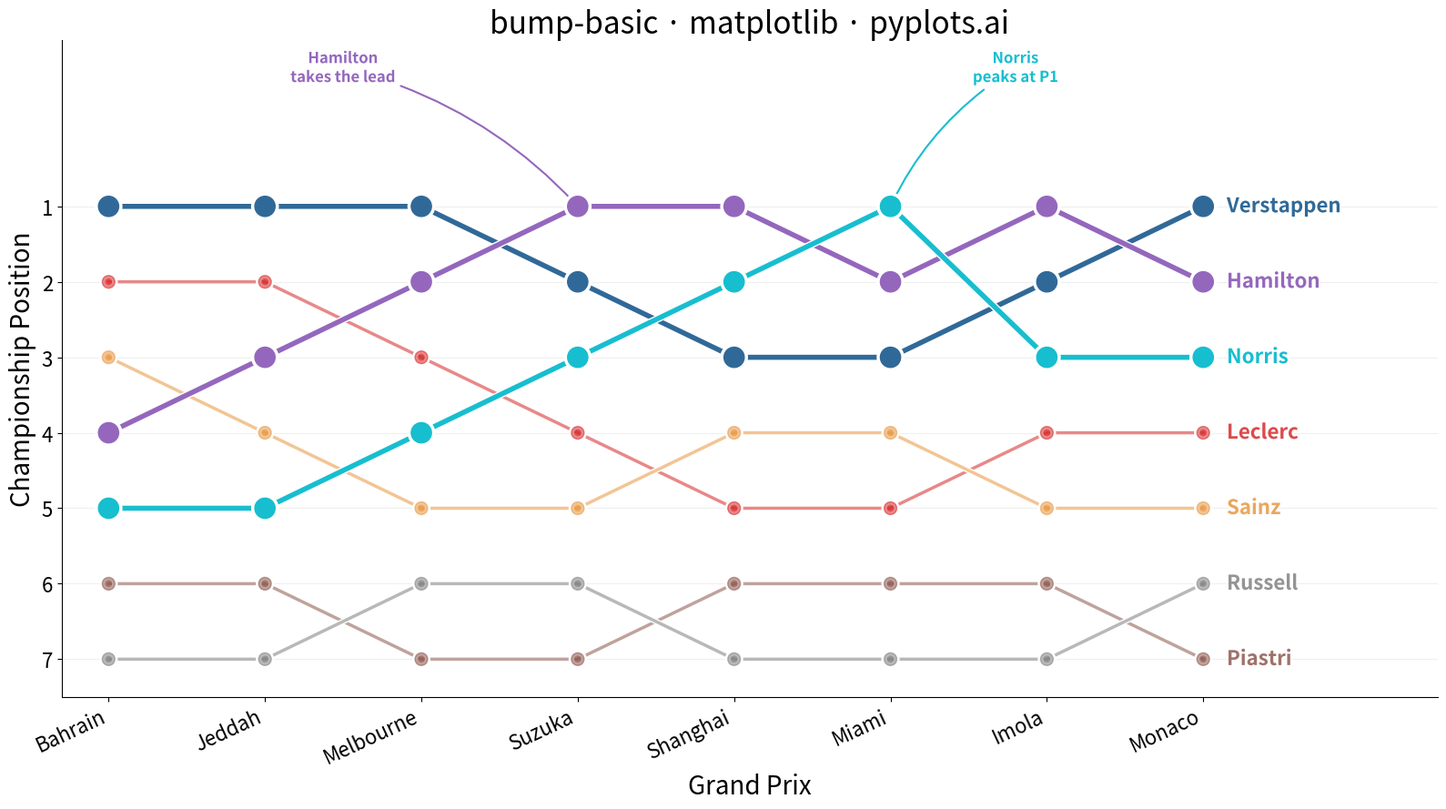

This chart was generated by the following Python code:
""" pyplots.ai
bump-basic: Basic Bump Chart
Library: matplotlib 3.10.8 | Python 3.14.3
Quality: 90/100 | Updated: 2026-02-22
"""

import matplotlib.patheffects as pe
import matplotlib.pyplot as plt
import numpy as np


# Data - Formula 1 driver standings over an 8-race season
drivers = ["Verstappen", "Hamilton", "Norris", "Leclerc", "Sainz", "Piastri", "Russell"]
races = ["Bahrain", "Jeddah", "Melbourne", "Suzuka", "Shanghai", "Miami", "Imola", "Monaco"]

# Rankings per driver across races (1 = championship leader)
rankings = {
    "Verstappen": [1, 1, 1, 2, 3, 3, 2, 1],
    "Hamilton": [4, 3, 2, 1, 1, 2, 1, 2],
    "Norris": [5, 5, 4, 3, 2, 1, 3, 3],
    "Leclerc": [2, 2, 3, 4, 5, 5, 4, 4],
    "Sainz": [3, 4, 5, 5, 4, 4, 5, 5],
    "Piastri": [6, 6, 7, 7, 6, 6, 6, 7],
    "Russell": [7, 7, 6, 6, 7, 7, 7, 6],
}

# Colorblind-safe palette — distinct hues, no similar oranges
colors = {
    "Verstappen": "#306998",
    "Hamilton": "#9467bd",
    "Norris": "#17becf",
    "Leclerc": "#d62728",
    "Sainz": "#e8963e",
    "Piastri": "#8c564b",
    "Russell": "#7f7f7f",
}

# Top-3 finishers get visual emphasis for storytelling hierarchy
top_drivers = {"Verstappen", "Hamilton", "Norris"}

# Plot
fig, ax = plt.subplots(figsize=(16, 9))
x = np.arange(len(races))

for driver, ranks in rankings.items():
    is_top = driver in top_drivers
    lw = 4.0 if is_top else 2.5
    ms = 16 if is_top else 10
    zo = 4 if is_top else 3
    alpha = 1.0 if is_top else 0.55

    ax.plot(
        x,
        ranks,
        marker="o",
        markersize=ms,
        linewidth=lw,
        color=colors[driver],
        zorder=zo,
        alpha=alpha,
        path_effects=[pe.Stroke(linewidth=lw + 2, foreground="white"), pe.Normal()],
    )
    # End-of-line labels (replaces legend, more direct)
    ax.text(
        x[-1] + 0.15,
        ranks[-1],
        driver,
        fontsize=16,
        fontweight="bold",
        color=colors[driver],
        va="center",
        alpha=1.0 if is_top else 0.8,
        path_effects=[pe.withStroke(linewidth=3, foreground="white")],
    )

# Annotate key lead changes for data storytelling
ax.annotate(
    "Hamilton\ntakes the lead",
    xy=(3, 1),
    xytext=(1.5, -0.6),
    fontsize=12,
    fontweight="bold",
    color=colors["Hamilton"],
    ha="center",
    va="bottom",
    path_effects=[pe.withStroke(linewidth=2, foreground="white")],
    arrowprops={"arrowstyle": "->", "color": colors["Hamilton"], "lw": 1.5, "connectionstyle": "arc3,rad=-0.15"},
)

ax.annotate(
    "Norris\npeaks at P1",
    xy=(5, 1),
    xytext=(5.8, -0.6),
    fontsize=12,
    fontweight="bold",
    color=colors["Norris"],
    ha="center",
    va="bottom",
    path_effects=[pe.withStroke(linewidth=2, foreground="white")],
    arrowprops={"arrowstyle": "->", "color": colors["Norris"], "lw": 1.5, "connectionstyle": "arc3,rad=0.15"},
)

# Invert Y-axis so rank 1 is at top
ax.set_ylim(-1.2, len(drivers) + 0.5)
ax.invert_yaxis()

# Style
ax.set_xlabel("Grand Prix", fontsize=20)
ax.set_ylabel("Championship Position", fontsize=20)
ax.set_title("bump-basic \u00b7 matplotlib \u00b7 pyplots.ai", fontsize=24, fontweight="medium")

ax.set_xticks(x)
ax.set_xticklabels(races, rotation=25, ha="right")
ax.set_yticks(range(1, len(drivers) + 1))
ax.tick_params(axis="both", labelsize=16)

ax.yaxis.grid(True, alpha=0.2, linewidth=0.8)
ax.spines["top"].set_visible(False)
ax.spines["right"].set_visible(False)

ax.set_xlim(-0.3, len(races) - 1 + 1.5)

plt.tight_layout()
plt.savefig("plot.png", dpi=300, bbox_inches="tight")
